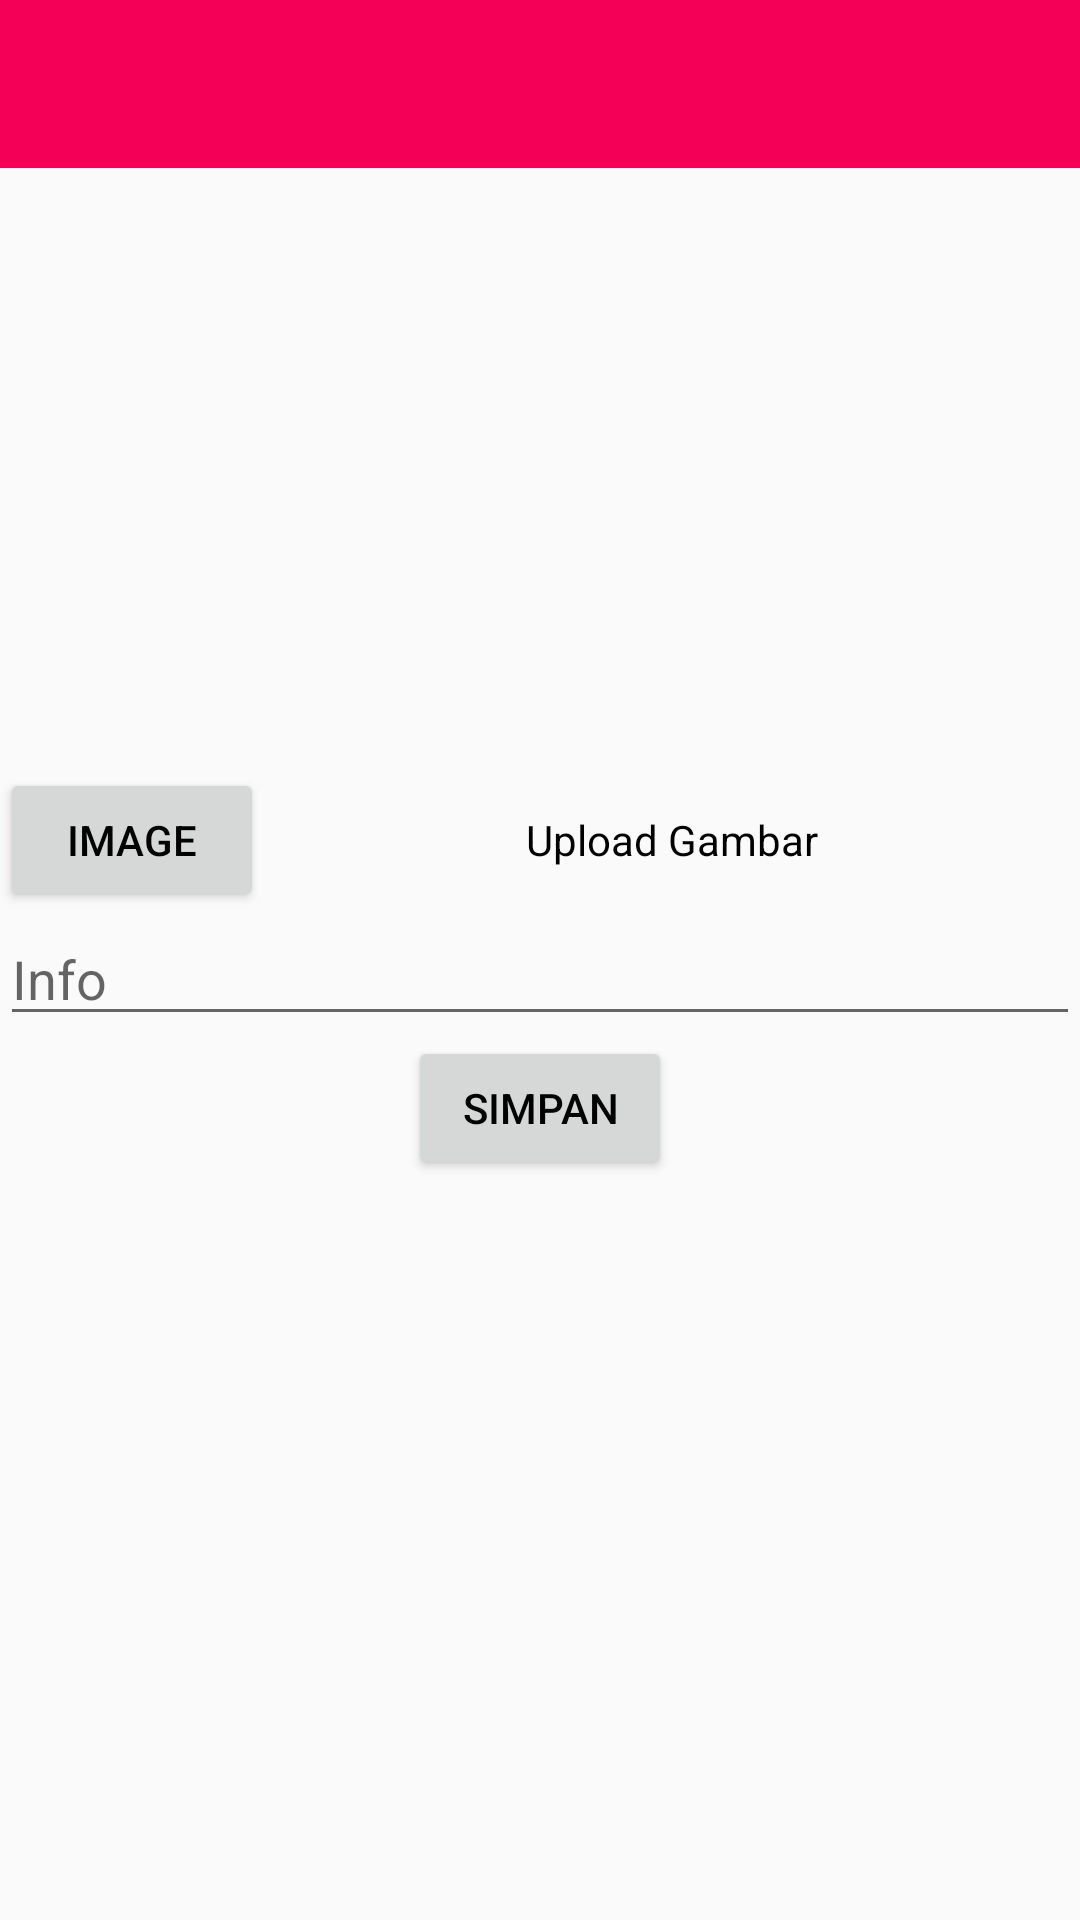

Reconstruct the res/layout file that produces this screen, plus the resources it refers to.
<!-- AndroidManifest.xml: application theme AppTheme -->
<!-- res/layout/activity_tambah_event.xml -->
<RelativeLayout xmlns:android="http://schemas.android.com/apk/res/android"
    xmlns:tools="http://schemas.android.com/tools"
    xmlns:app="http://schemas.android.com/apk/res-auto"
    android:layout_width="match_parent"
    android:layout_height="match_parent"
    tools:context="com.example.sipo.sala3graff.Event.TambahEvent">

    <LinearLayout
        android:orientation="vertical"
        android:layout_width="fill_parent"
        android:layout_height="wrap_content"
        >

        <android.support.v7.widget.Toolbar
            android:layout_width="match_parent"
            android:layout_height="wrap_content"
            android:minHeight="?attr/actionBarSize"
            android:background="?attr/colorPrimary"
            android:id="@+id/awesomeToolbar2"
            app:theme="@style/ThemeOverlay.AppCompat.Dark.ActionBar">
        </android.support.v7.widget.Toolbar>


        <ImageView
            android:layout_width="match_parent"
            android:layout_height="200dp"
            android:id="@+id/imageViewevent"
            android:layout_gravity="center_horizontal" />

        <LinearLayout
            android:orientation="horizontal"
            android:layout_width="fill_parent"
            android:layout_height="fill_parent">

            <Button
                android:layout_width="wrap_content"
                android:layout_height="wrap_content"
                android:text="Image"
                android:id="@+id/btnimageevent"
                android:layout_gravity="center_horizontal" />


            <TextView
                android:layout_width="fill_parent"
                android:layout_height="match_parent"
                android:textAppearance="?android:attr/textAppearanceSmall"
                android:text="Upload Gambar"
                android:id="@+id/textViewupload"
                android:layout_gravity="center"
                android:gravity="center_vertical|center_horizontal" />

        </LinearLayout>



        <EditText
            android:layout_width="match_parent"
            android:layout_height="wrap_content"
            android:id="@+id/editTextinfoevent"
            android:hint="Info" />

        <Button
            android:layout_width="wrap_content"
            android:layout_height="wrap_content"
            android:text="Simpan"
            android:id="@+id/btnsimpanevent"
            android:layout_gravity="center_horizontal" />

    </LinearLayout>

</RelativeLayout>
<!-- resources referenced by this layout -->
<resources>
  <style name="AppTheme" parent="Theme.AppCompat.Light.NoActionBar">
          
          <item name="colorPrimaryDark">@color/pinkTua</item>
          <item name="colorPrimary">@color/pinkMuda</item>
          <item name="android:colorAccent">@color/accentColor</item>
          <item name="android:textColor">@color/teksUtama</item>
      </style>
  <color name="pinkTua">#C51162</color>
  <color name="pinkMuda">#F50057</color>
  <color name="accentColor">#880e4f</color>
  <color name="teksUtama">#000000</color>
</resources>
